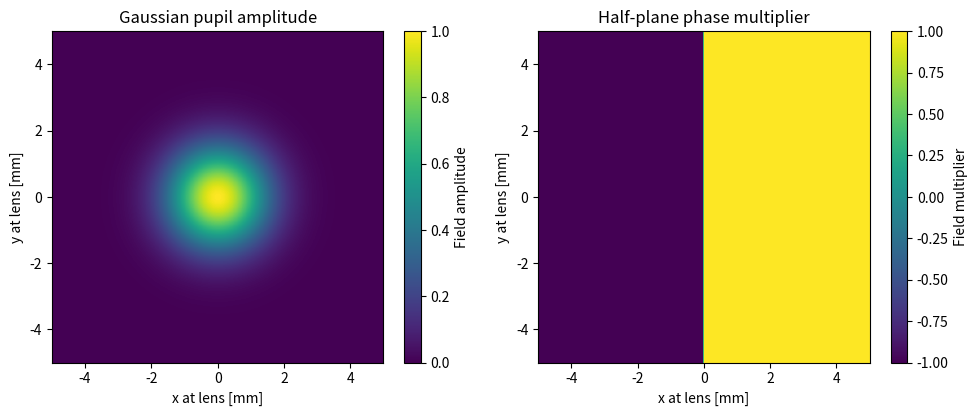
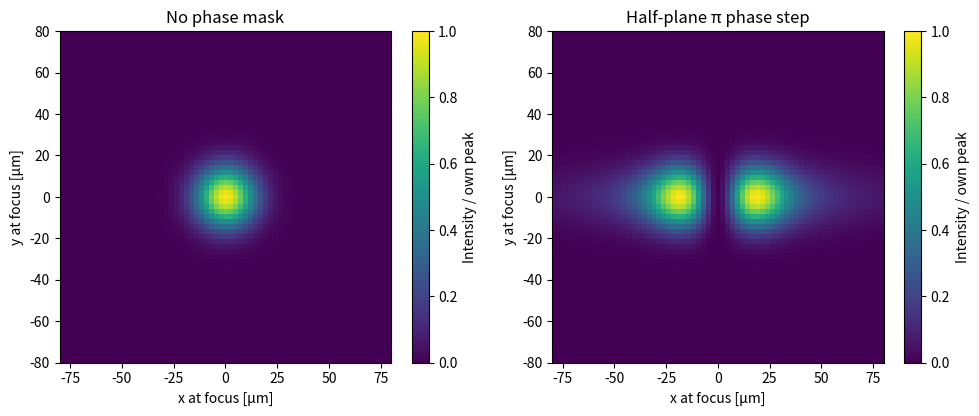
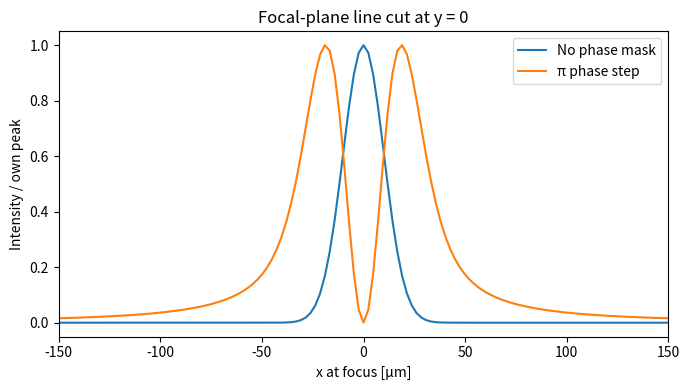

The script that saved these images, in order:
"""Compare a focused Gaussian beam with and without a half-plane pi phase step."""

import argparse
from pathlib import Path

import numpy as np


WAVELENGTH = 632.8e-9  # m
FOCAL_LENGTH = 150e-3  # m
BEAM_RADIUS = 1.5e-3  # 1/e field radius at the lens, m
GRID_SIZE = 1024
GRID_SPAN = 40e-3  # m


def focal_field(pupil, dx, wavelength, focal_length):
    """Fraunhofer field, including pixel area and the 1/(i*lambda*f) factor."""
    field = np.fft.fftshift(np.fft.fft2(np.fft.ifftshift(pupil)))
    return field * dx**2 / (1j * wavelength * focal_length)


def make_figures():
    """Return figures for the pupil, focal intensities, and central line cut."""
    import matplotlib.pyplot as plt

    dx = GRID_SPAN / GRID_SIZE
    x = (np.arange(GRID_SIZE) - GRID_SIZE // 2) * dx
    X, Y = np.meshgrid(x, x, indexing="xy")
    focal_x = WAVELENGTH * FOCAL_LENGTH * np.fft.fftshift(
        np.fft.fftfreq(GRID_SIZE, d=dx)
    )

    pupil = np.exp(-(X**2 + Y**2) / BEAM_RADIUS**2)
    phase_mask = np.where(X >= 0, 1.0, -1.0)
    # The taper is negligible over the beam and damps the grid edges.
    taper = np.exp(-((X**2 + Y**2) / (0.45 * GRID_SPAN)**2)**8)
    pupil *= taper
    masked_pupil = pupil * phase_mask

    intensity = np.abs(focal_field(pupil, dx, WAVELENGTH, FOCAL_LENGTH))**2
    masked_intensity = np.abs(
        focal_field(masked_pupil, dx, WAVELENGTH, FOCAL_LENGTH)
    )**2
    # Each image uses its own peak; these plots compare shape, not peak power.
    intensity /= intensity.max()
    masked_intensity /= masked_intensity.max()

    def extent(axis, scale):
        half_pixel = (axis[1] - axis[0]) / 2
        return [(axis[0] - half_pixel) * scale,
                (axis[-1] + half_pixel) * scale] * 2

    pupil_figure, axes = plt.subplots(1, 2, figsize=(10, 4))
    for ax, values, title, label in zip(
        axes, [pupil, phase_mask],
        ["Gaussian pupil amplitude", "Half-plane phase multiplier"],
        ["Field amplitude", "Field multiplier"],
    ):
        image = ax.imshow(values, extent=extent(x, 1e3), origin="lower")
        ax.set(xlabel="x at lens [mm]", ylabel="y at lens [mm]",
               title=title, xlim=(-5, 5), ylim=(-5, 5))
        pupil_figure.colorbar(image, ax=ax, label=label)
    pupil_figure.tight_layout()

    focus_figure, axes = plt.subplots(1, 2, figsize=(10, 4))
    crop = slice(GRID_SIZE // 4, 3 * GRID_SIZE // 4)
    for ax, values, title in zip(
        axes, [intensity, masked_intensity],
        ["No phase mask", "Half-plane π phase step"],
    ):
        image = ax.imshow(
            values[crop, crop], extent=extent(focal_x[crop], 1e6),
            origin="lower", vmin=0, vmax=1,
        )
        ax.set(xlabel="x at focus [µm]", ylabel="y at focus [µm]",
               title=title, xlim=(-80, 80), ylim=(-80, 80))
        focus_figure.colorbar(image, ax=ax, label="Intensity / own peak")
    focus_figure.tight_layout()

    line_figure, ax = plt.subplots(figsize=(7, 4))
    mid = GRID_SIZE // 2
    ax.plot(focal_x * 1e6, intensity[mid], label="No phase mask")
    ax.plot(focal_x * 1e6, masked_intensity[mid], label="π phase step")
    ax.set(xlabel="x at focus [µm]", ylabel="Intensity / own peak",
           title="Focal-plane line cut at y = 0", xlim=(-150, 150))
    ax.legend()
    line_figure.tight_layout()
    return pupil_figure, focus_figure, line_figure


def main(argv=None):
    parser = argparse.ArgumentParser(description=__doc__)
    parser.add_argument("--output", type=Path, help="Save three PNGs in this directory")
    args = parser.parse_args(argv)

    import matplotlib.pyplot as plt

    figures = make_figures()
    if args.output:
        args.output.mkdir(parents=True, exist_ok=True)
        for figure, name in zip(figures, ["pupil.png", "focus.png", "line_cut.png"]):
            figure.savefig(args.output / name, dpi=160)
            plt.close(figure)
    else:
        plt.show()
    return 0


if __name__ == "__main__":
    raise SystemExit(main())
